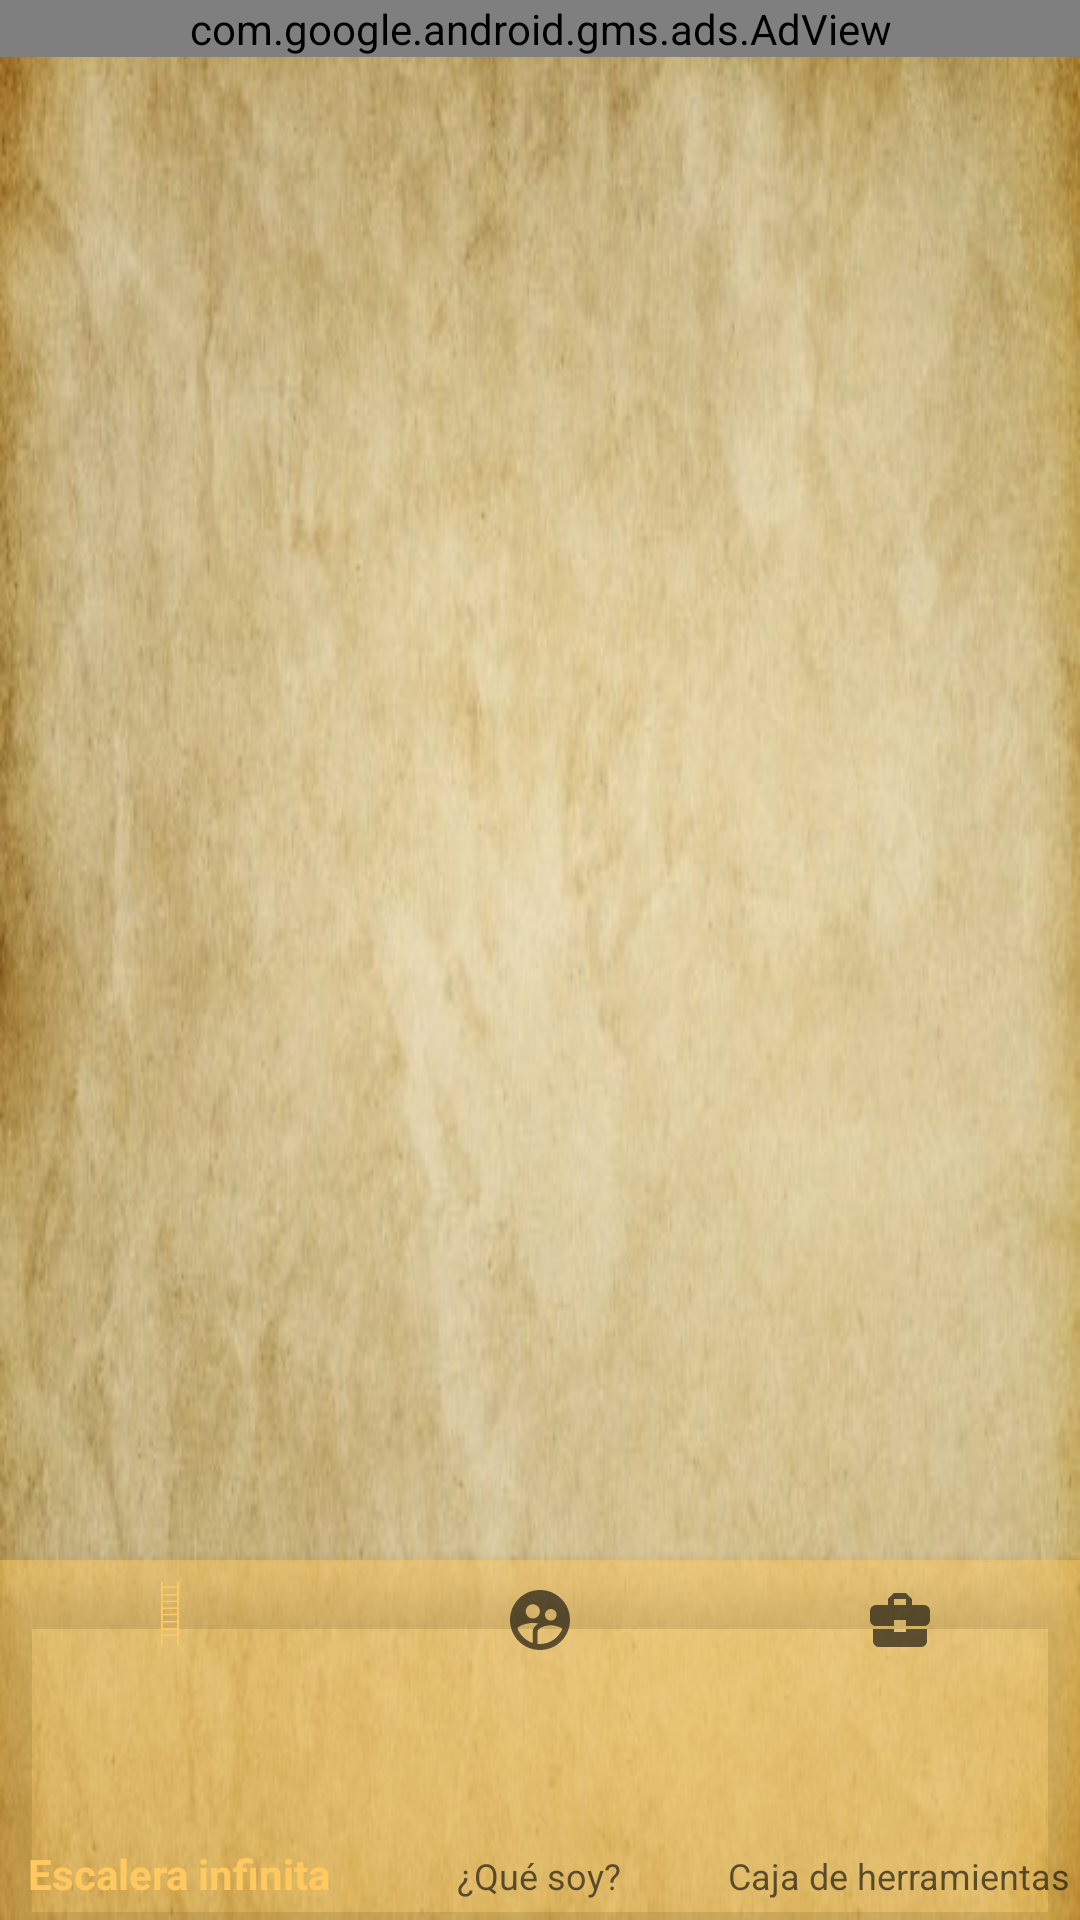

The Android layout XML behind this screen, and the referenced resources:
<!-- AndroidManifest.xml: application theme AppTheme -->
<!-- res/layout/activity_tutorial.xml -->
<?xml version="1.0" encoding="utf-8"?>
<androidx.constraintlayout.widget.ConstraintLayout xmlns:android="http://schemas.android.com/apk/res/android"
    xmlns:app="http://schemas.android.com/apk/res-auto"
    xmlns:tools="http://schemas.android.com/tools"
    android:id="@+id/container"
    android:layout_width="match_parent"
    android:layout_height="match_parent"
    android:background="@drawable/papiro_fondo"
    >

    <FrameLayout
        android:id="@+id/nav_host_fragment"
        android:name="androidx.navigation.fragment.NavHostFragment"
        android:layout_width="0dp"
        android:layout_height="0dp"
        android:layout_marginBottom="20dp"
        app:layout_constraintBottom_toTopOf="@+id/view"
        app:layout_constraintEnd_toEndOf="parent"
        app:layout_constraintHorizontal_bias="0.0"
        app:layout_constraintLeft_toLeftOf="parent"
        app:layout_constraintRight_toRightOf="parent"
        app:layout_constraintStart_toStartOf="parent"
        app:layout_constraintTop_toBottomOf="@+id/adViewBannerTutorial"
        app:layout_constraintVertical_bias="0.0">

    </FrameLayout>

    <com.google.android.material.bottomnavigation.BottomNavigationView
        android:id="@+id/view"
        android:layout_width="wrap_content"
        android:layout_height="wrap_content"
        app:backgroundTint="@color/custome"
        app:layout_constraintBottom_toBottomOf="parent"
        app:layout_constraintEnd_toEndOf="parent"
        app:layout_constraintLeft_toLeftOf="parent"
        app:menu="@menu/bottom_nav_menu" />

    <com.google.android.gms.ads.AdView
        android:id="@+id/adViewBannerTutorial"
        android:layout_width="0dp"
        android:layout_height="wrap_content"
        android:layout_alignParentBottom="true"
        android:layout_centerHorizontal="true"
        app:adSize="BANNER"
        app:adUnitId="ca-app-pub-9592543293433576/3011990811"
        app:layout_constraintEnd_toEndOf="parent"
        app:layout_constraintStart_toStartOf="parent"
        app:layout_constraintTop_toTopOf="parent"/>


</androidx.constraintlayout.widget.ConstraintLayout>
<!-- resources referenced by this layout -->
<resources>
  <color name="custome">#77FFC95F</color>
  <!-- drawable papiro_fondo: jpg bitmap (drawable, 41341 bytes) -->
  <style name="AppTheme" parent="Theme.AppCompat.Light.NoActionBar">
          
          <item name="colorPrimary">@color/colorPrimary</item>
          <item name="colorPrimaryDark">@color/colorPrimaryDark</item>
          <item name="colorAccent">@color/colorAccent</item>
          <item name="android:popupMenuStyle">@style/customOverFlow</item>
  </style>
  <color name="colorPrimary">#ffc95f</color>
  <color name="colorPrimaryDark">#c9982f</color>
  <color name="colorAccent">#fffc8f</color>
  <style name="customOverFlow" parent="@android:style/Widget.Holo.Light.ListPopupWindow">
          <item name="android:popupBackground">@drawable/papiro_fondo</item>
      </style>
</resources>
